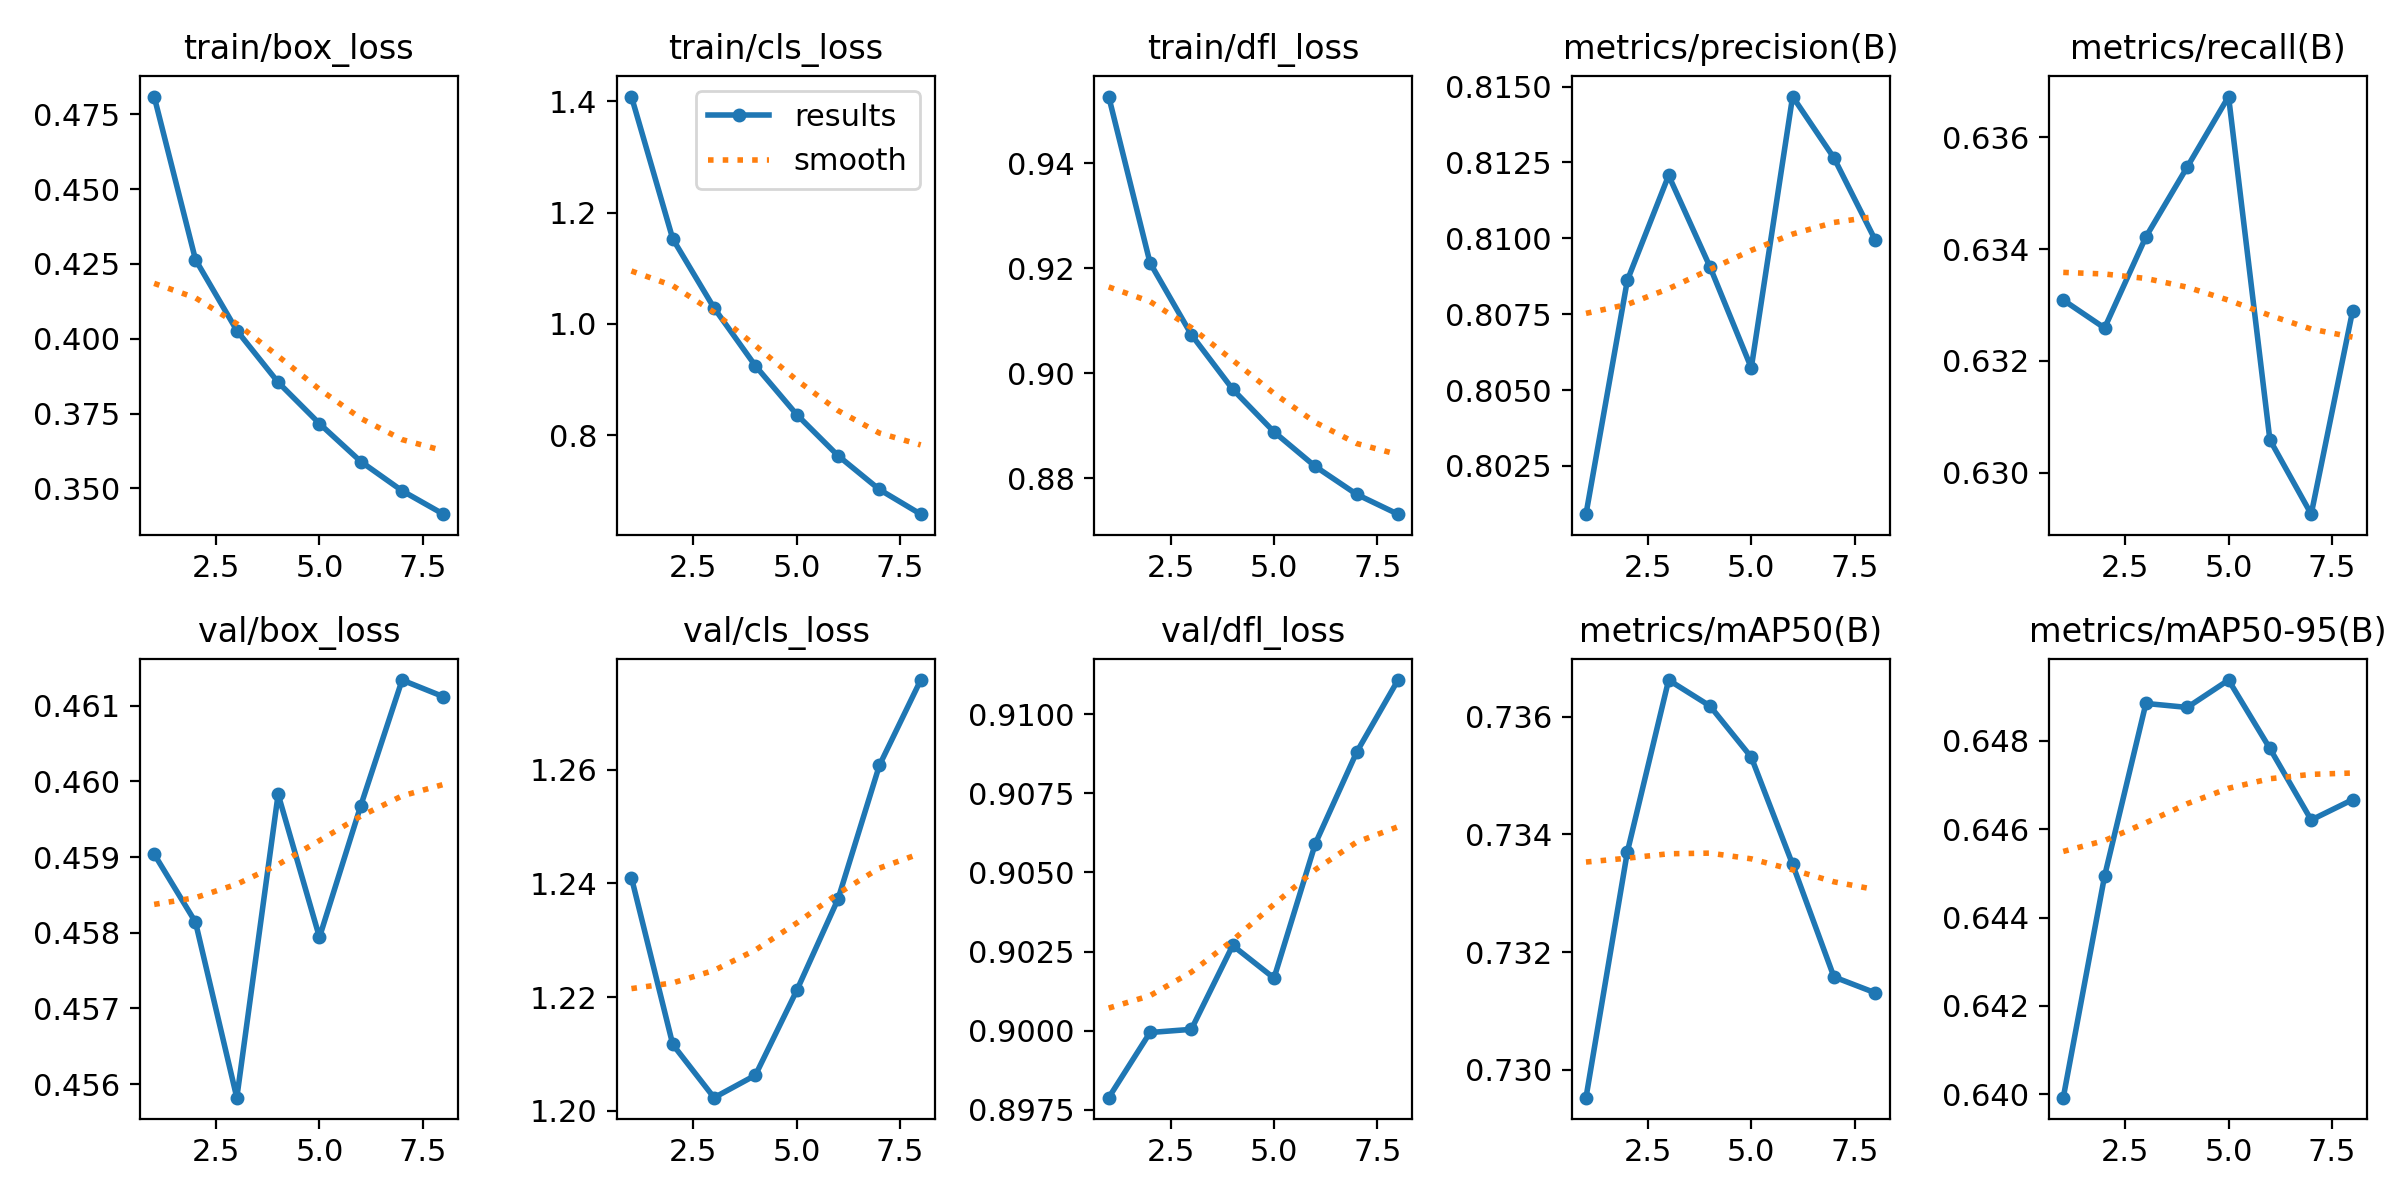

The data file committed next to this chart (first rows):
epoch, time, train/box_loss, train/cls_loss, train/dfl_loss, metrics/precision(B), metrics/recall(B), metrics/mAP50(B), metrics/mAP50-95(B), val/box_loss, val/cls_loss, val/dfl_loss, lr/pg0, lr/pg1, lr/pg2
1, 774.6, 0.481, 1.408, 0.9527, 0.8009, 0.6331, 0.7295, 0.6399, 0.459, 1.241, 0.8979, 0.0001, 0.0001, 0.0001
2, 1528, 0.4265, 1.153, 0.9211, 0.8086, 0.6326, 0.7337, 0.6449, 0.4581, 1.212, 0.8999, 8.7625e-05, 8.7625e-05, 8.7625e-05
3, 2281, 0.4027, 1.029, 0.9074, 0.8121, 0.6342, 0.7366, 0.6489, 0.4558, 1.202, 0.9, 7.525e-05, 7.525e-05, 7.525e-05
4, 3027, 0.3854, 0.9249, 0.897, 0.8091, 0.6355, 0.7362, 0.6488, 0.4598, 1.206, 0.9027, 6.2875e-05, 6.2875e-05, 6.2875e-05
5, 3772, 0.3716, 0.8374, 0.8889, 0.8057, 0.6367, 0.7353, 0.6494, 0.4579, 1.221, 0.9017, 5.05e-05, 5.05e-05, 5.05e-05
6, 4525, 0.3589, 0.7635, 0.8823, 0.8147, 0.6306, 0.7335, 0.6478, 0.4597, 1.237, 0.9059, 3.8125e-05, 3.8125e-05, 3.8125e-05
7, 5279, 0.3492, 0.7029, 0.877, 0.8126, 0.6293, 0.7316, 0.6462, 0.4613, 1.261, 0.9088, 2.575e-05, 2.575e-05, 2.575e-05
8, 6022, 0.3413, 0.6586, 0.8732, 0.8099, 0.6329, 0.7313, 0.6467, 0.4611, 1.276, 0.9111, 1.3375e-05, 1.3375e-05, 1.3375e-05
